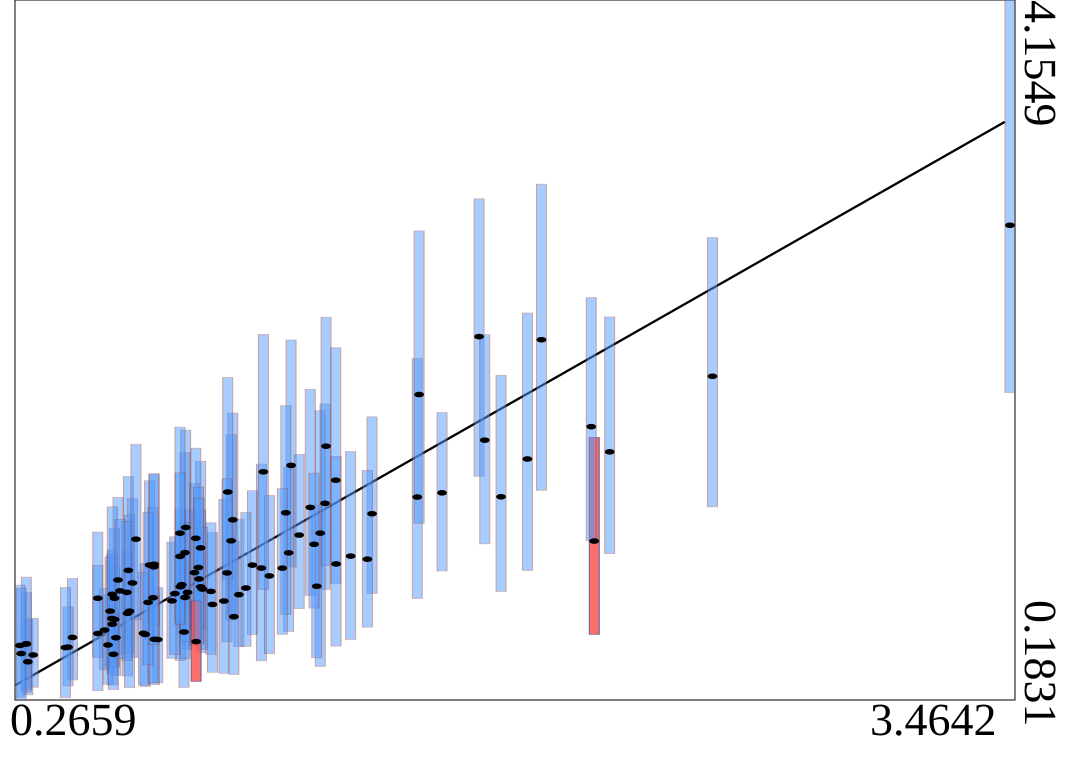

The file beside this chart, header and first rows:
truth	estimates	95HPDlow	95HPDup
0.7886	0.8371	0.5533	1.152
0.9248	0.7446	0.3346	1.322
0.6848	0.9487	0.5248	1.427
0.8013	1.162	0.6771	1.715
0.2913	0.3999	0.2124	0.6413
0.8072	0.7937	0.4707	1.259
1.749	2.245	1.453	3.026
1.403	1.24	0.7878	1.789
0.7111	0.5261	0.2799	0.8208
0.7958	0.5689	0.2545	0.9614
2.121	1.085	0.5549	1.673
0.9535	1.206	0.6563	1.811
0.784	0.8258	0.4087	1.266
1.549	1.335	0.7592	2.121
1.168	1.119	0.7015	1.577
0.9731	0.7807	0.4855	1.209
0.5758	0.5366	0.3218	0.7692
1.768	1.657	1.069	2.255
0.6706	0.5551	0.2595	0.9585
0.6293	0.8471	0.4238	1.326
1.252	1.299	0.8104	1.863
0.3086	0.4386	0.2559	0.6474
0.8495	1.046	0.5835	1.538
0.5718	0.6403	0.3701	0.9406
1.236	1.13	0.374	1.824
0.8297	0.9057	0.4943	1.411
0.4357	0.5381	0.2969	0.873
1.017	0.9484	0.5546	1.37
1.142	1.514	0.9372	2.226
0.6134	0.6748	0.3194	1.029
0.4213	0.4829	0.263	0.7112
0.2864	0.5018	0.2418	0.7918
3.464	2.877	1.927	4.155
0.8498	0.8252	0.4518	1.261
1.255	1.623	0.9471	2.355
0.8339	1.101	0.5848	1.612
1.134	1.018	0.5729	1.505
1.388	0.982	0.5967	1.486
2.503	2.02	1.279	2.806
0.563	0.6458	0.3725	1.011
1.82	1.336	0.7988	2.026
0.6161	0.9185	0.4489	1.451
1.204	1.276	0.7766	1.945
1.555	1.916	1.186	2.845
0.4127	0.4806	0.1955	0.8215
0.5642	0.6132	0.2679	1.034
0.9959	0.8184	0.4872	1.247
1.629	1.359	0.9152	1.813
1.225	0.8285	0.4223	1.289
0.5827	0.864	0.4415	1.333
0.8555	0.8124	0.4712	1.163
0.8426	0.9347	0.5048	1.391
1.046	0.9316	0.4053	1.522
0.5504	0.4953	0.2726	0.7799
0.799	1.019	0.5121	1.587
0.6993	0.9532	0.6062	1.462
0.6199	0.687	0.2524	1.233
0.5571	0.6874	0.368	0.9948
0.5173	0.7606	0.4234	1.136
0.6649	0.5615	0.2678	0.9085
... 40 more rows
